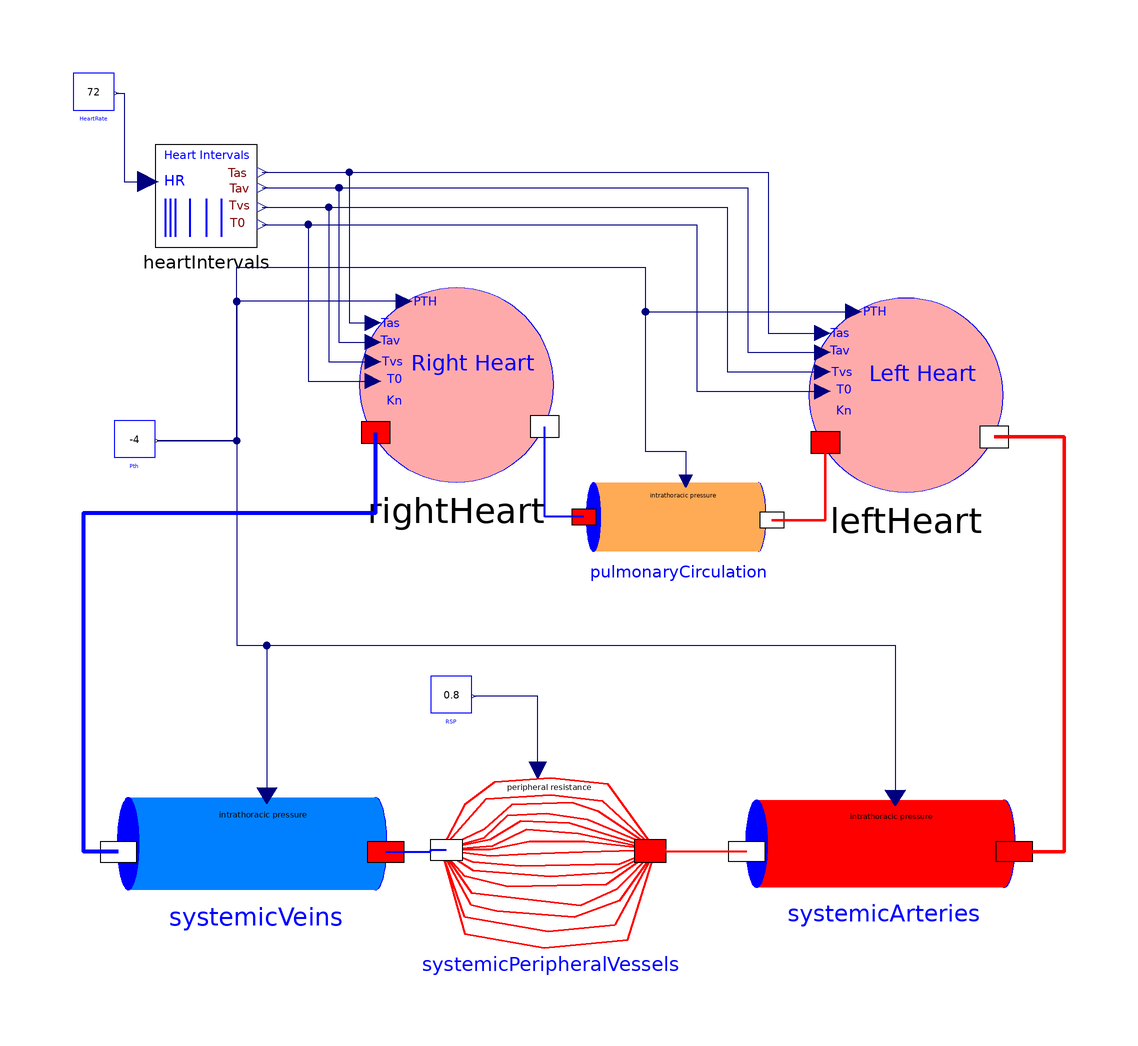

Above is the diagram view of the following Modelica model: its components placed by their Placement annotations and its connect equations drawn as lines.

model Haemodynamics
      RightHeart rightHeart(RightAtrium(V0=40), RightVentricle(V0=130), rightAtrialElastance(EMAX=0.15)) annotation(Placement(transformation(extent={{-42,12},{-4,50}})));
      Parts.heartIntervals heartIntervals annotation(Placement(transformation(extent={{-82.0,58.0},{-62.0,78.0}}, origin={0.0,0.0}, rotation=0), visible=true));
      Constant HeartRate(k=72) annotation(Placement(transformation(extent={{-98.0,84.0},{-90.0,92.0}}, origin={0.0,0.0}, rotation=0), visible=true));
      SystemicVeins systemicVeins(ExtrathoracicVeins(V0=1760), IntrathoracicVeins(V0=1400)) annotation(Placement(transformation(extent={{-87,-79},
                {-39,-39}})));
      Constant Pth(k=-4) annotation(Placement(transformation(extent={{-90.0,16.0},{-82.0,24.0}}, origin={0.0,-0.0}, rotation=0), visible=true));
      PulmonaryCirculation pulmonaryCirculation(PulmonaryArteries(V0=100), PulmonaryVeins(V0=600)) annotation(Placement(transformation(extent={{4,-10},{36,20}})));
      SystemicArteries systemicArteries(IntrathoracicArteries(V0=300), ExtrathoracicArteries(V0=500), LETHA(k=0.0007)) annotation(Placement(transformation(extent={{36,-78},{84,-40}})));
      Constant RSP(k=0.8) "resistance torr sec/ml" annotation(Placement(transformation(extent={{-28,-34},{-20,-26}})));
      SystemicPeripheralVessels systemicPeripheralVessels annotation(Placement(transformation(extent={{-26,-84},{16,-44}})));
      LeftHeart leftHeart annotation(Placement(transformation(extent={{46,10},{84,48}})));
    equation
      connect(heartIntervals.Tas,leftHeart.Tas) annotation(Line(visible=true, points={{-61.0,72.6},{38.0,72.6},{38.0,41.16},{48.66,41.16}}, color={0,0,127}));
      connect(heartIntervals.Tav,leftHeart.Tav) annotation(Line(visible=true, points={{-61.0,69.6},{34.0,69.6},{34.0,37.36},{48.66,37.36}}, color={0,0,127}));
      connect(heartIntervals.T0,leftHeart.T0) annotation(Line(visible=true, points={{-61.0,62.4},{24.0,62.4},{24.0,29.76},{48.66,29.76}}, color={0,0,127}));
      connect(heartIntervals.Tvs,leftHeart.Tvs) annotation(Line(visible=true, points={{-61.0,65.8},{30.0,65.8},{30.0,33.56},{48.66,33.56}}, color={0,0,127}));
      connect(HeartRate.y,heartIntervals.HR) annotation(Line(visible=true, points={{-89.6,88.08},{-88.0,88.08},{-88.0,70.8},{-83.4,70.8}}, color={0,0,127}));
      connect(heartIntervals.Tas,rightHeart.Tas) annotation(Line(visible=true, points={{-61.0,72.6},{-44.0,72.6},{-44.0,43.16},{-39.34,43.16}}, color={0,0,127}));
      connect(heartIntervals.Tav,rightHeart.Tav) annotation(Line(visible=true, points={{-61.0,69.6},{-46.0,69.6},{-46.0,39.36},{-39.34,39.36}}, color={0,0,127}));
      connect(heartIntervals.Tvs,rightHeart.Tvs) annotation(Line(visible=true, points={{-61.0,65.8},{-48.0,65.8},{-48.0,35.56},{-39.34,35.56}}, color={0,0,127}));
      connect(heartIntervals.T0,rightHeart.T0) annotation(Line(visible=true, points={{-61.0,62.4},{-52.0,62.4},{-52.0,31.76},{-39.34,31.76}}, color={0,0,127}));
      connect(Pth.y,leftHeart.PTH) annotation(Line(visible=true, points={{-81.6,20.08},{-66.0,20.08},{-66.0,54.0},{14.0,54.0},{14.0,45.34},{54.74,45.34}}, color={0,0,127}));
      connect(Pth.y,systemicVeins.IntrathoracicPresssure) annotation(Line(visible=true, points={{-81.6,
              20.08},{-66,20.08},{-66,-20},{-60.12,-20},{-60.12,-49.4}},                                                                                                  color={0,0,127}));
      connect(Pth.y,systemicArteries.IntrathoracicPresssure) annotation(Line(visible=true, points={{-81.6,
              20.08},{-66,20.08},{-66,-20},{62.88,-20},{62.88,-49.88}},                                                                                                    color={0,0,127}));
      connect(Pth.y,pulmonaryCirculation.IntrathoracicPresssure) annotation(Line(visible=true, points={{-81.6,20.08},{-66.0,20.08},{-66.0,54.0},{14.0,54.0},{14.0,18.0},{21.92,18.0},{21.92,12.2}}, color={0,0,127}));
      connect(rightHeart.PTH,Pth.y) annotation(Line(visible=true, points={{-33.26,47.34},{-66.0,47.34},{-66.0,20.08},{-81.6,20.08}}, color={0,0,127}));
      connect(systemicVeins.bloodFlowOutflow,rightHeart.fromCentralVeins) annotation(Line(points={{-89.16,
              -60.4},{-96,-60.4},{-96,6},{-38.77,6},{-38.77,21.69}},                                                                                             color={0,0,255}, smooth=Smooth.None, thickness=1));
      connect(pulmonaryCirculation.bloodFlowInflow,rightHeart.toPulmonaryArtery) annotation(Line(points={{1.92,
              5.15},{-5.71,5.15},{-5.71,22.83}},                                                                                                  color={0,0,255}, thickness=1, smooth=Smooth.None));
      connect(systemicVeins.bloodFlowInflow,systemicPeripheralVessels.bloodFlowOutflow) annotation(Line(points={{-36.84,
              -60.4},{-28,-60.4},{-28,-60},{-24.95,-60}},                                                                                                    color={0,0,255}, smooth=Smooth.None, thickness=1));
      connect(systemicArteries.bloodFlowOutflow,systemicPeripheralVessels.bloodFlowInflow) annotation(Line(points={{33.84,-60.33},{18,-60.33},{18,-60},{16,-60},{14.95,-60.2}}, color={255,0,0}, smooth=Smooth.None, thickness=1));
      connect(systemicPeripheralVessels.PeripheralArteriolarResistance,RSP.y) annotation(Line(points={{-7.1,-44.4},{-7.1,-29.92},{-19.6,-29.92}}, color={0,0,127}, smooth=Smooth.None));
      connect(pulmonaryCirculation.bloodFlowOutflow,leftHeart.fromPulmonaryVeins) annotation(Line(points={{38.72,
              4.55},{49.23,4.55},{49.23,19.69}},                                                                                                    color={255,0,0}, thickness=1, smooth=Smooth.None));
      connect(leftHeart.toAorta,systemicArteries.bloodFlowInflow) annotation(Line(points={{82.29,
              20.83},{96,20.83},{96,-60.33},{86.16,-60.33}},                                                                                    color={255,0,0}, thickness=1, smooth=Smooth.None));
      annotation(Diagram(coordinateSystem(preserveAspectRatio=false, extent={{
                -100,-100},{100,100}}),
                         graphics), Icon(coordinateSystem(extent={{-100.0,-100.0},{100.0,100.0}}, preserveAspectRatio=true, initialScale=0.1, grid={10,10}), graphics={Rectangle(visible=true, fillColor={255,255,127},
                fillPattern =                                                                                                    FillPattern.Solid, extent={{-100.0,-100.0},{100.0,100.0}}),Text(visible=true, origin={-5.2177,53.2399},
                fillPattern =                                                                                                    FillPattern.Solid, extent={{-48.6213,-19.0003},{48.6213,19.0003}}, textString
                =                                                                                                    "Model of", fontName="Arial"),Text(visible=true, origin={0.7994,5.879},
                fillPattern =                                                                                                    FillPattern.Solid, extent={{-99.2006,-34.121},{99.2006,34.121}}, textString
                =                                                                                                    "Hemodynamics", fontName="Arial")}), experiment(StopTime=20, NumberOfIntervals=5000));
    end Haemodynamics;